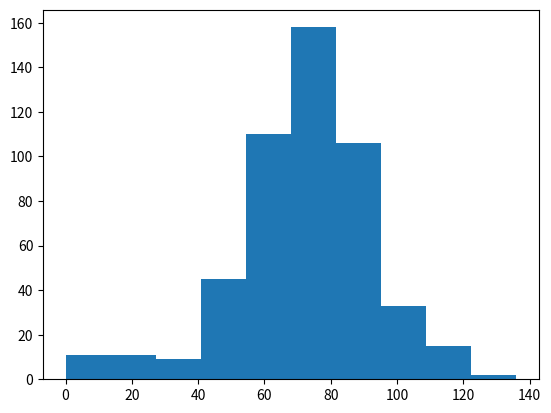

Write Python code to recreate this figure.
# numpy and matplotlib imported, seed set
import numpy as np
import matplotlib.pyplot as plt

# Simulate random walk 500 times
all_walks = []
for i in range(500) :
    random_walk = [0]
    for x in range(100) :
        step = random_walk[-1]
        dice = np.random.randint(1,7)
        if dice <= 2:
            step = max(0, step - 1)
        elif dice <= 5:
            step = step + 1
        else:
            step = step + np.random.randint(1,7)
        if np.random.rand() <= 0.001 :
            step = 0
        random_walk.append(step)
    all_walks.append(random_walk)

# Create and plot np_aw_t
np_aw_t = np.transpose(np.array(all_walks))

# Select last row from np_aw_t: ends
ends = np_aw_t[-1,:]

# Plot histogram of ends, display plot
plt.hist(ends)
plt.show()